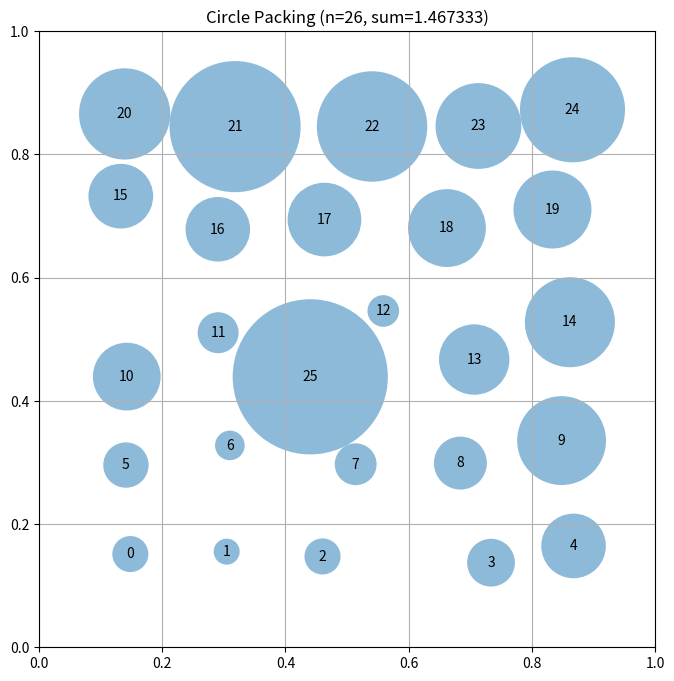

This chart was generated by the following Python code:
# EVOLVE-BLOCK-START
"""Improved circle packing with local search optimization"""
import numpy as np

def construct_packing():
    """
    Construct a specific arrangement of 26 circles in a unit square
    using a jittered grid initialization followed by local search optimization.
    """
    n = 26
    
    # 1. Initialization: Jittered Grid
    # A grid of roughly 5x5 = 25 points, plus one extra, provides a good starting distribution.
    # We use a 5x5 grid and add one random point, or just use 26 points in a jittered grid.
    # Let's create a grid of 5x6=30 points and pick 26, or just 5x5 + 1.
    # Better: Use a 5x5 grid (25 points) and add 1 point in the center or random.
    # Actually, a simple jittered grid of size ceil(sqrt(26)) ~ 5 is good.
    
    rows = 5
    cols = 5
    # Generate base grid points
    x_coords = np.linspace(0.1, 0.9, cols)
    y_coords = np.linspace(0.1, 0.9, rows)
    
    centers = np.array([[x, y] for y in y_coords for x in x_coords])
    
    # We have 25 points. We need 26. Add one more point, e.g., in the center or random.
    # To keep it deterministic and structured, let's add a point in the center of one of the cells?
    # Or just use a 5x5 grid and jitter it, then add a 26th point randomly?
    # For reproducibility and simplicity, let's just use the 25 grid points and add one at (0.5, 0.5) if not already close?
    # Actually, 26 is close to 25. Let's just use 25 grid points and add one random point?
    # No, let's use a 5x6 grid and drop 4? 
    # Simplest: Use 25 grid points. Add 1 point at (0.5, 0.5).
    extra_point = np.array([[0.5, 0.5]])
    centers = np.vstack([centers, extra_point])
    
    # Apply small deterministic jitter to break symmetry (using a fixed seed for reproducibility in evolution)
    rng = np.random.default_rng(42)
    centers += rng.uniform(-0.02, 0.02, size=centers.shape)
    
    # Clip to ensure inside unit square with a small margin
    centers = np.clip(centers, 0.05, 0.95)
    
    # 2. Local Search Optimization
    # Objective: Maximize the minimum distance between any two circles (or sum of radii).
    # We will iteratively move circles to increase the minimum distance.
    
    current_score = calculate_score(centers)
    
    for iteration in range(1000):
        # Pick a random circle to move
        idx = rng.integers(0, n)
        
        # Try to move it in a random direction
        angle = rng.uniform(0, 2 * np.pi)
        step_size = 0.01
        dx = step_size * np.cos(angle)
        dy = step_size * np.sin(angle)
        
        new_center = centers[idx].copy()
        new_center[0] += dx
        new_center[1] += dy
        
        # Keep inside bounds
        if new_center[0] < 0.05 or new_center[0] > 0.95 or new_center[1] < 0.05 or new_center[1] > 0.95:
            continue
            
        # Calculate new score
        old_center = centers[idx].copy()
        centers[idx] = new_center
        new_score = calculate_score(centers)
        
        # Accept if better (or with some probability for exploration, but greedy is safer for now)
        if new_score > current_score:
            current_score = new_score
        else:
            # Revert
            centers[idx] = old_center
            
    # 3. Compute Radii
    radii = compute_max_radii(centers)
    sum_radii = np.sum(radii)
    
    return centers, radii, sum_radii

def calculate_score(centers):
    """
    Calculate a score for the packing. 
    We want to maximize the sum of the minimum distances to neighbors and walls.
    A simple proxy is the minimum distance between any two circles, 
    but sum of min-distances is better for total radii.
    """
    n = centers.shape[0]
    min_dists = np.zeros(n)
    
    for i in range(n):
        # Distance to walls
        wall_dist = min(centers[i][0], 1 - centers[i][0], centers[i][1], 1 - centers[i][1])
        min_dists[i] = wall_dist
        
        # Distance to other circles
        for j in range(n):
            if i == j:
                continue
            dist = np.linalg.norm(centers[i] - centers[j])
            # The constraint is r_i + r_j <= dist.
            # To maximize sum of radii, we want to maximize the minimum of (dist/2) roughly?
            # Actually, the max radius for i given j is dist - r_j.
            # This is complex. A good heuristic score is the sum of min(dist_to_neighbor, dist_to_wall).
            # Or simply: For each i, r_i is limited by min(dist_to_wall, min_j(dist_ij - r_j)).
            # Let's just use the minimum distance to any other circle or wall as a proxy for potential radius.
            min_dists[i] = min(min_dists[i], dist)
            
    # The score is the sum of these minimum distances.
    # Note: This is an upper bound on the sum of radii if we could perfectly distribute them,
    # but it's a good optimization target.
    return np.sum(min_dists)

def compute_max_radii(centers):
    """
    Compute the maximum possible radii for each circle position
    such that they don't overlap and stay within the unit square.
    Uses a simple iterative relaxation.
    """
    n = centers.shape[0]
    radii = np.ones(n)
    
    # Initialize with wall distances
    for i in range(n):
        radii[i] = min(centers[i][0], 1 - centers[i][0], centers[i][1], 1 - centers[i][1])
        
    # Iteratively adjust for overlaps
    for _ in range(50):
        for i in range(n):
            for j in range(i + 1, n):
                dist = np.linalg.norm(centers[i] - centers[j])
                if radii[i] + radii[j] > dist:
                    # Scale down both to fit
                    scale = dist / (radii[i] + radii[j])
                    radii[i] *= scale
                    radii[j] *= scale
                    # Re-apply wall constraints
                    radii[i] = min(radii[i], min(centers[i][0], 1 - centers[i][0], centers[i][1], 1 - centers[i][1]))
                    radii[j] = min(radii[j], min(centers[j][0], 1 - centers[j][0], centers[j][1], 1 - centers[j][1]))
                    
    return radii


# EVOLVE-BLOCK-END


# This part remains fixed (not evolved)
def run_packing():
    """Run the circle packing constructor for n=26"""
    centers, radii, sum_radii = construct_packing()
    return centers, radii, sum_radii


def visualize(centers, radii):
    """
    Visualize the circle packing

    Args:
        centers: np.array of shape (n, 2) with (x, y) coordinates
        radii: np.array of shape (n) with radius of each circle
    """
    import matplotlib.pyplot as plt
    from matplotlib.patches import Circle

    fig, ax = plt.subplots(figsize=(8, 8))

    # Draw unit square
    ax.set_xlim(0, 1)
    ax.set_ylim(0, 1)
    ax.set_aspect("equal")
    ax.grid(True)

    # Draw circles
    for i, (center, radius) in enumerate(zip(centers, radii)):
        circle = Circle(center, radius, alpha=0.5)
        ax.add_patch(circle)
        ax.text(center[0], center[1], str(i), ha="center", va="center")

    plt.title(f"Circle Packing (n={len(centers)}, sum={sum(radii):.6f})")
    plt.show()


if __name__ == "__main__":
    centers, radii, sum_radii = run_packing()
    print(f"Sum of radii: {sum_radii}")
    # AlphaEvolve improved this to 2.635

    # Uncomment to visualize:
    visualize(centers, radii)
